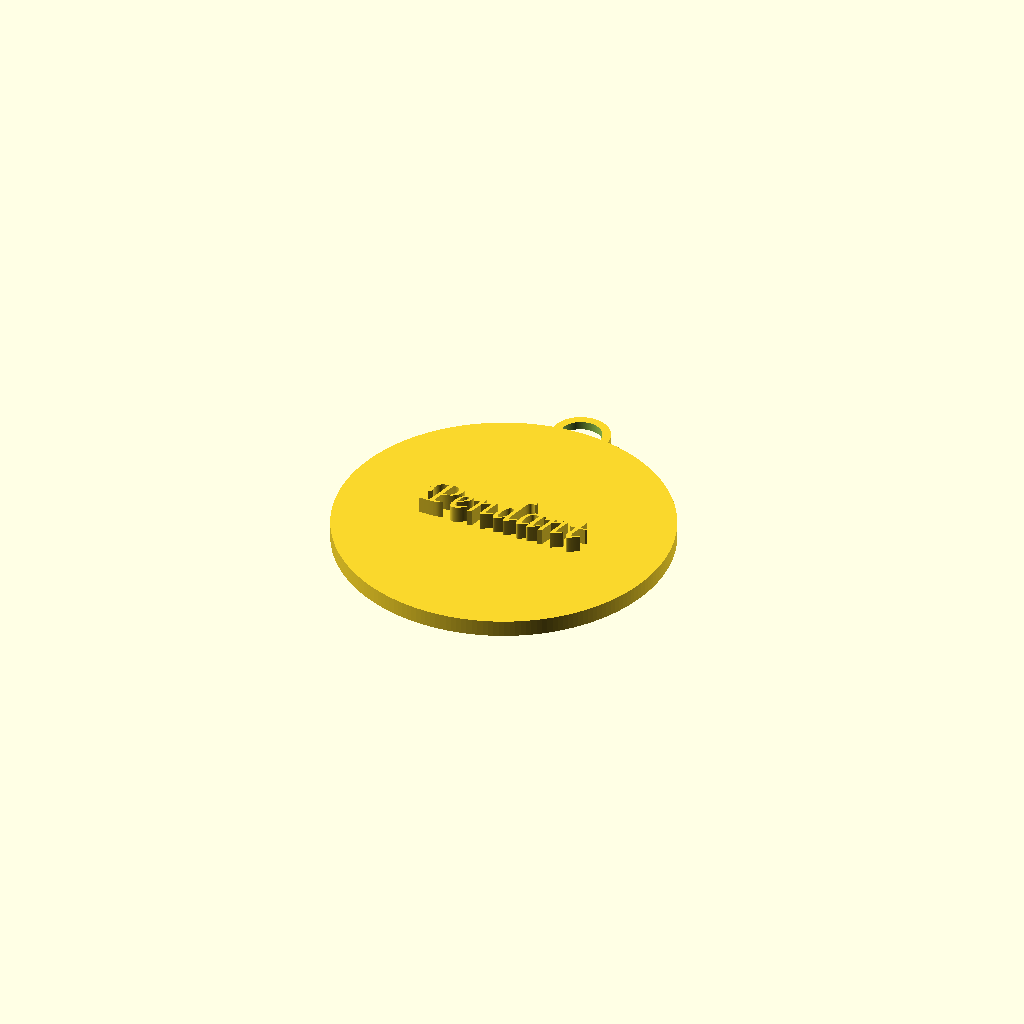
Cell 1 — every parameter at its default value.
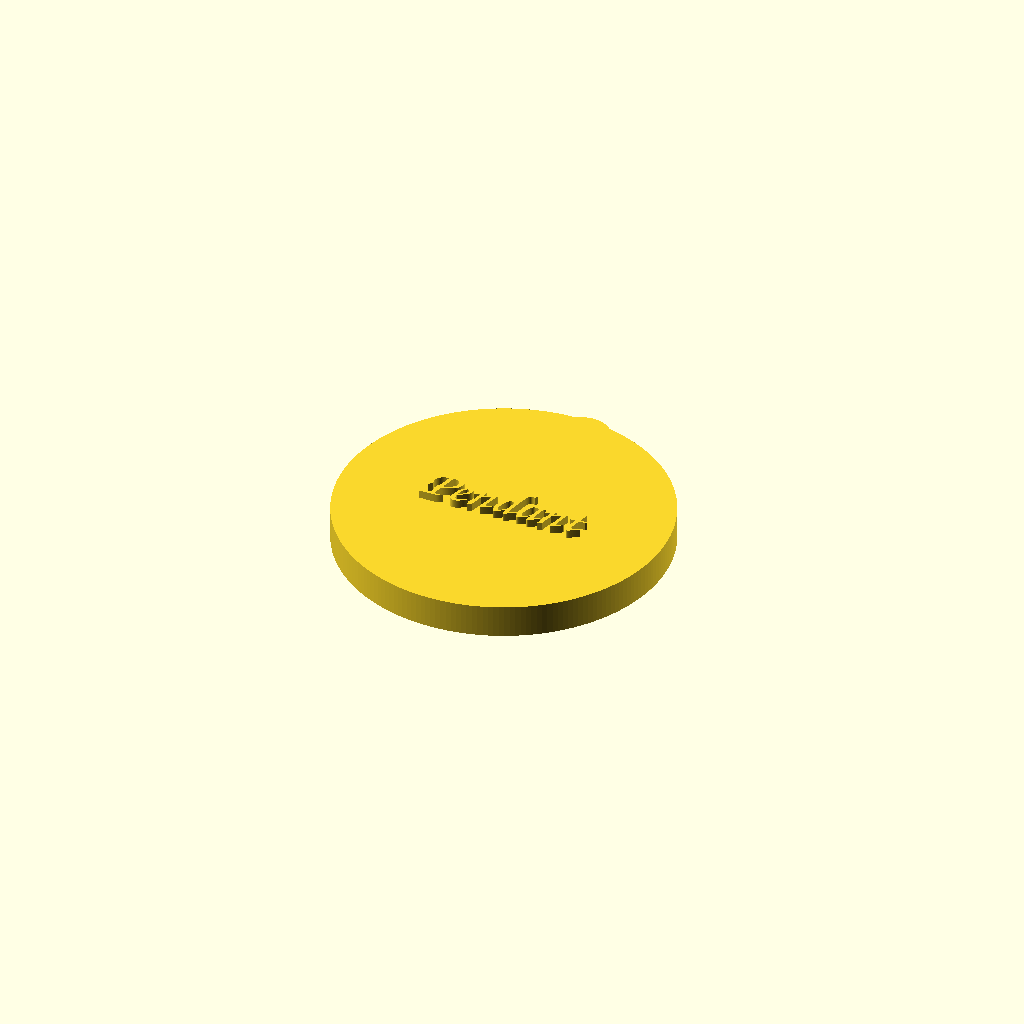
Cell 2 — PT set to 4, the other parameters unchanged.
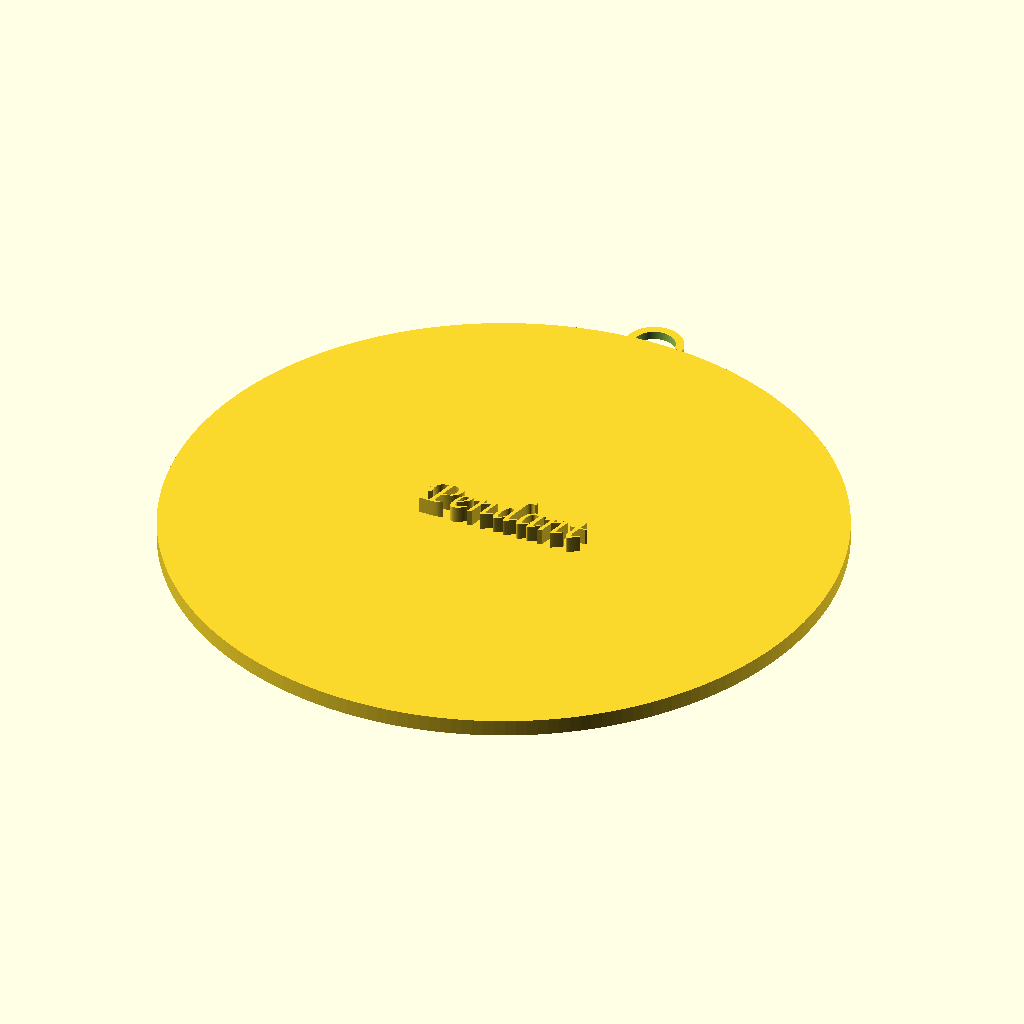
Cell 3 — PR set to 40, the other parameters unchanged.
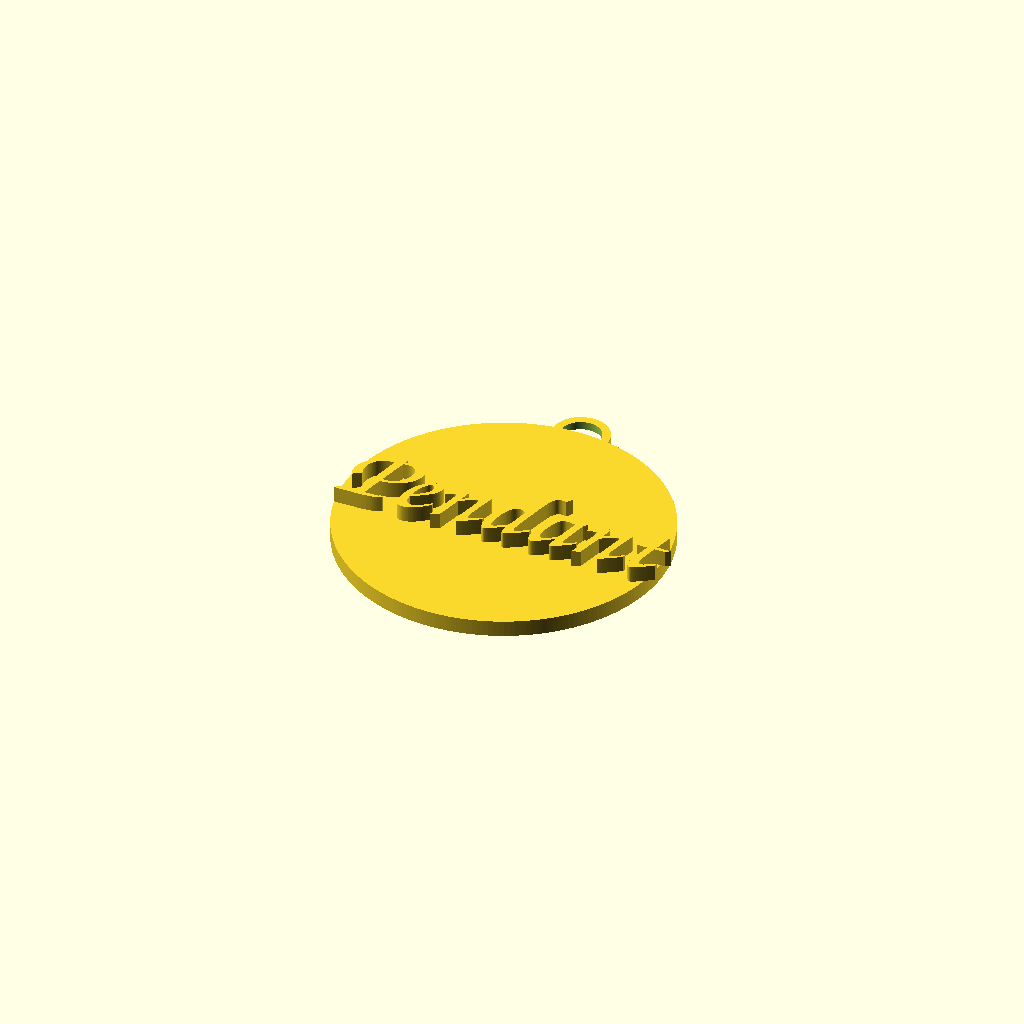
Cell 4: TS = 10 (everything else at default).
One fixed orthographic camera (rotation 55°, 0°, 25°; colour scheme Cornfield) for every cell.
Source of the model, scadFiles/1452489/2309839.scad:
/* [Main] */

//Selection (Circle or Rectangle)

choice="circle";//circle, rectangle

//Pendant Thickness(Height)

PT=2;

//Resolution

$fn = 200;



/* [Circle} */

//Pendant Radius

PR=20;//in mm



/* [Rectangle] */

//Length

L=40;//in mm

//Breadth

B=40;//in mm



/* [Text] */

//Text

print="Pendant";

//Text Size

TS=5;

//https://www.google.com/fonts [eg Liberation Sans:style=Bold Italic]

Font="Comic Sans MS";

//Text Thickness

TT=2; // in mm



/* [Advanced Text] */

// Spacing

space=1;

//Text Twist

t=0;



/* [Text Alignment] */

//Vertical

VA="center";// Eg left, right, center, or any number

//Horizontal

HA="center";//Eg top, center, bottom, baseline, or any number



/* [Keychain/Ring] */

//Height 

height=1;

//Outer Diameter

Outer_Diameter = 7;

//Inner Diameter    

Inner_Diameter = 5;

//X Position Offset

X=0;

//Y Position Offset

Y=0;

//Z Position Offset

Z=0;





//todo cut in pendant 



if(choice=="circle"||choice=="Circle"||choice=="c"){

    cylinder(PT, PR,PR);

    translate([X,PR+1+Y,Z])

    ring();

    }

    

else if(choice=="rectangle"||choice=="Rectangle"||choice=="r"){

    translate([-L/2,-B/2,0,]){

    cube([L,B,PT]);

    translate([L/2+X,B+2+Y,Z])

    ring();

    }

}





//TEXT

translate([0,0,(PT+TT)/2 ]){

linear_extrude(height=TT,twist=t){

scale([1,1,TT]){

text(print,TS,Font,halign=HA ,valign=VA,spacing=space);

    }

}

}













module ring(

        h=height,

        od = Outer_Diameter,

        id = Inner_Diameter,

        de = 0.1

        ) 

{

    difference() {

        cylinder(h=h, r=od/2);

        translate([0, 0, -de])

            cylinder(h=h+2*de, r=id/2);

    }

}
Parameter table extracted from the source (name, type, default, range or options):
choice: string, default "circle"
PT: number, default 2
PR: number, default 20
L: number, default 40
B: number, default 40
print: string, default "Pendant"
TS: number, default 5
Font: string, default "Comic Sans MS"
TT: number, default 2
space: number, default 1
t: number, default 0
VA: string, default "center"
HA: string, default "center"
height: number, default 1
Outer_Diameter: number, default 7
Inner_Diameter: number, default 5
X: number, default 0
Y: number, default 0
Z: number, default 0
